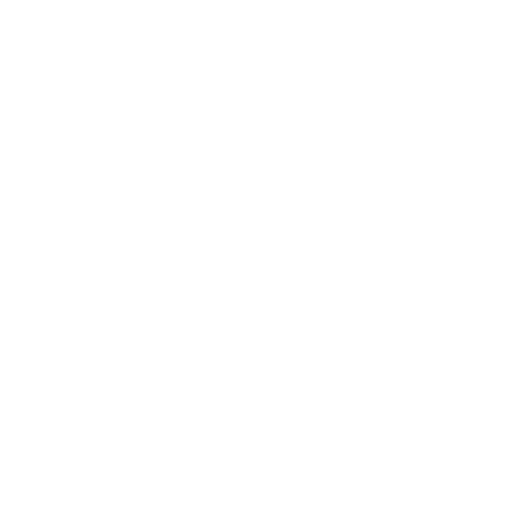
t = 0.00 s
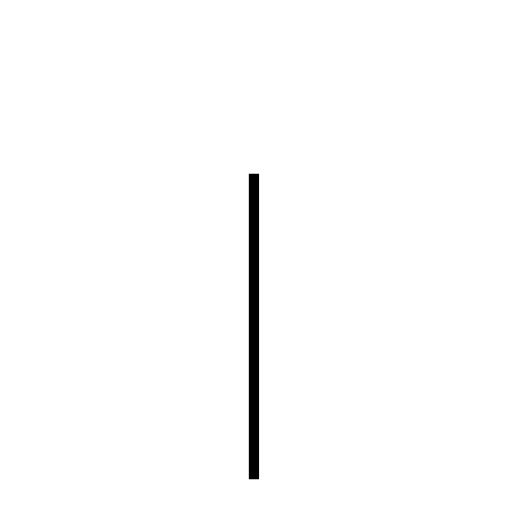
t = 0.90 s
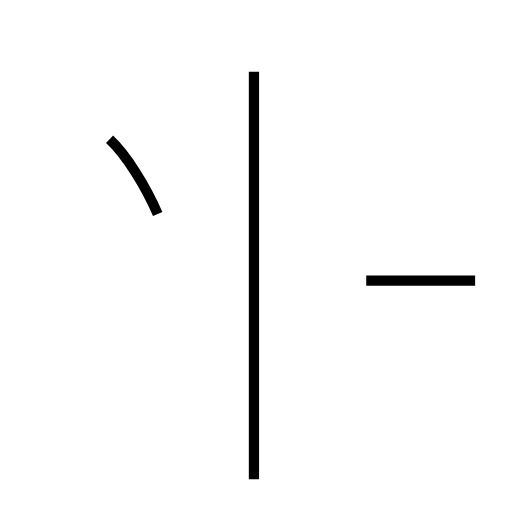
t = 1.78 s
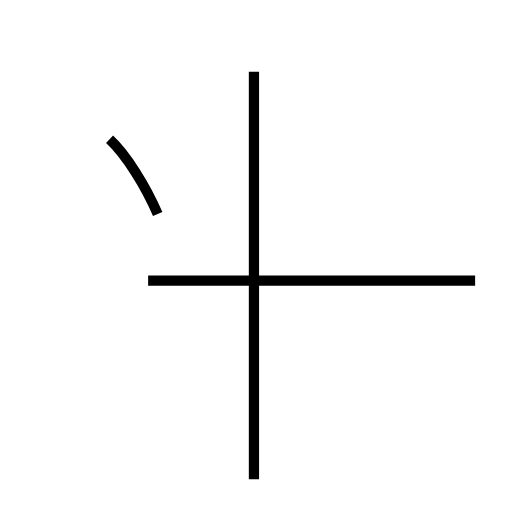
t = 2.41 s
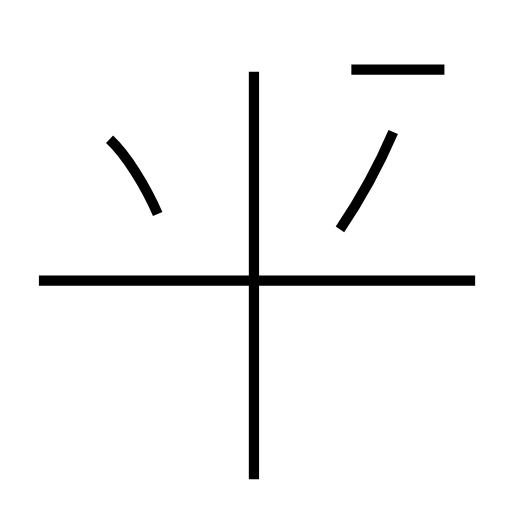
t = 3.33 s
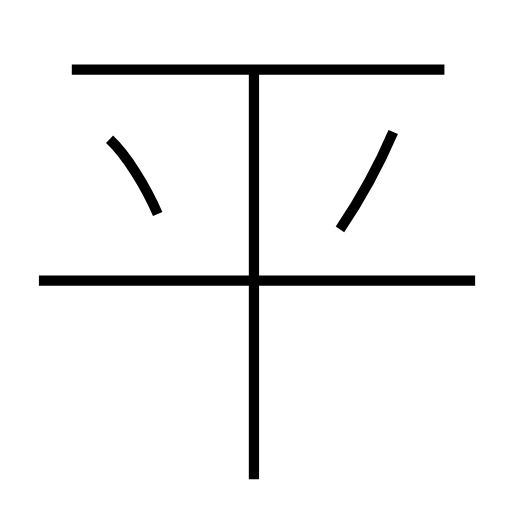
t = 4.15 s

The animated SVG that drew these frames (rendered in a browser with its animation timeline set to each time). Animation: 5 SMIL elements (animate=5); one cycle of 4.15 s.

<?xml version='1.0' encoding='utf-8'?>
<svg viewBox="0.0 -6.0 50.0 50.0" version="1.1" xmlns="http://www.w3.org/2000/svg"><rect x="-1000" y="-1000" width="2000" height="2000" stroke="white" fill="white" /><g style="fill:none;stroke:#000000;stroke-width:1"><path d="M 24.8 2.8 L 24.8 -37.0 " transform="translate(0.0 38.0)" stroke-dasharray="39.8" stroke-dashoffset="39.8"><animate attributeName="stroke-dashoffset" from="39.8" to="0" dur="1.194s" begin="0s" fill="freeze" /></path><path d="M 15.4 -23.1 C 14.2 -25.9 12.3 -28.9 10.7 -30.4 " transform="translate(0.0 38.0)" stroke-dasharray="8.731902322665219" stroke-dashoffset="8.731902322665219"><animate attributeName="stroke-dashoffset" from="8.731902322665219" to="0" dur="0.2619570696799566s" begin="1.194s" fill="freeze" /></path><path d="M 46.4 -16.6 L 3.8 -16.6 " transform="translate(0.0 38.0)" stroke-dasharray="42.6" stroke-dashoffset="42.6"><animate attributeName="stroke-dashoffset" from="42.6" to="0" dur="1.278s" begin="1.4559570696799566s" fill="freeze" /></path><path d="M 33.2 -21.6 C 35.1 -24.4 36.9 -27.6 38.4 -31.1 " transform="translate(0.0 38.0)" stroke-dasharray="10.846449077728703" stroke-dashoffset="10.846449077728703"><animate attributeName="stroke-dashoffset" from="10.846449077728703" to="0" dur="0.3253934723318611s" begin="2.7339570696799567s" fill="freeze" /></path><path d="M 43.4 -37.2 L 7.0 -37.2" transform="translate(0.0 38.0)" stroke-dasharray="36.4" stroke-dashoffset="36.4"><animate attributeName="stroke-dashoffset" from="36.4" to="0" dur="1.0919999999999999s" begin="3.059350542011818s" fill="freeze" /></path></g></svg>
